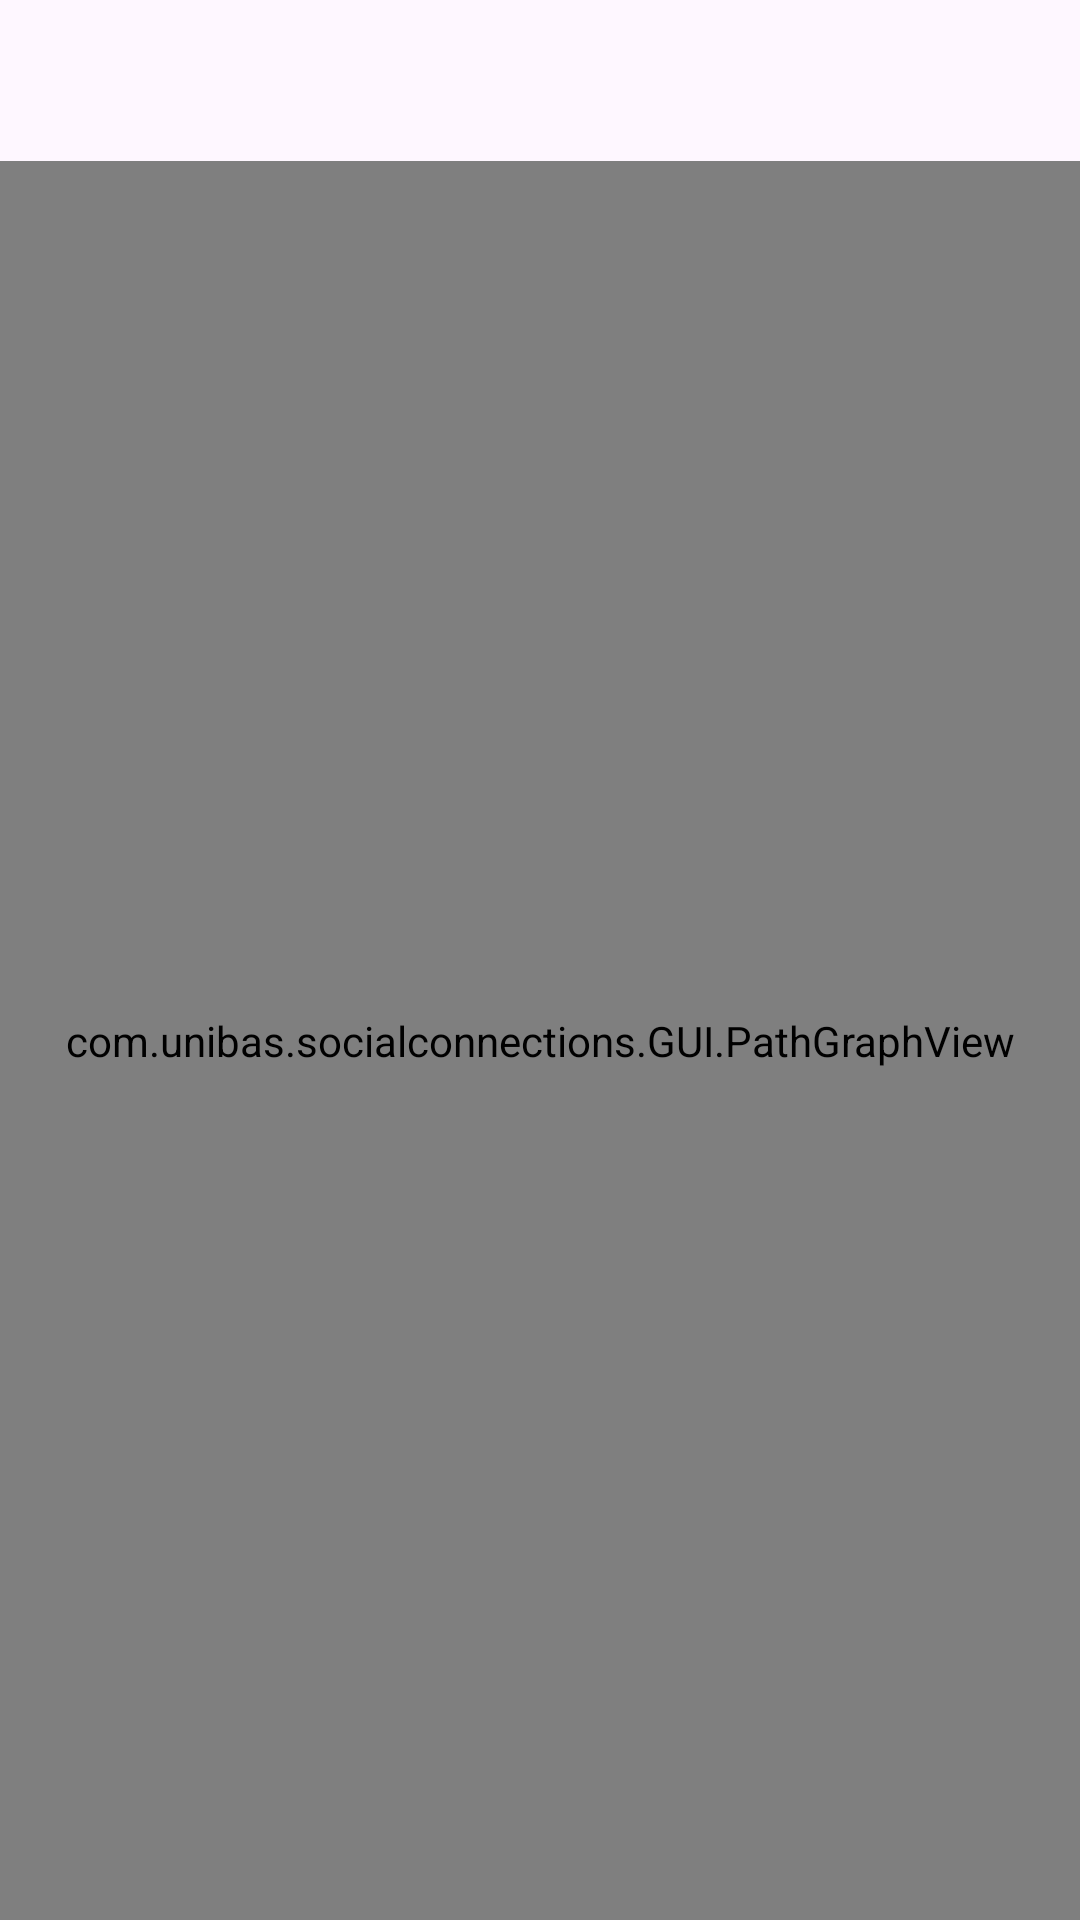

This screen was rendered from an Android layout file. Write that file and the resources it references.
<!-- AndroidManifest.xml: application theme Theme.SocialConnections -->
<!-- res/layout/activity_path.xml -->
<LinearLayout xmlns:android="http://schemas.android.com/apk/res/android"
    android:orientation="vertical"
    android:layout_width="match_parent"
    android:layout_height="match_parent">

    <TextView
        android:id="@+id/pathSummaryText"
        android:layout_width="match_parent"
        android:layout_height="wrap_content"
        android:textSize="16sp"
        android:padding="16dp"
        android:lineSpacingExtra="4dp"/>

    <com.unibas.socialconnections.GUI.PathGraphView
        android:id="@+id/pathGraphView"
        android:layout_width="match_parent"
        android:layout_height="0dp"
        android:layout_weight="1" />

</LinearLayout>
<!-- resources referenced by this layout -->
<resources>
  <style name="Theme.SocialConnections" parent="Theme.Material3.DayNight.NoActionBar">
          <item name="android:statusBarColor">?attr/colorPrimary</item>
      </style>
</resources>
